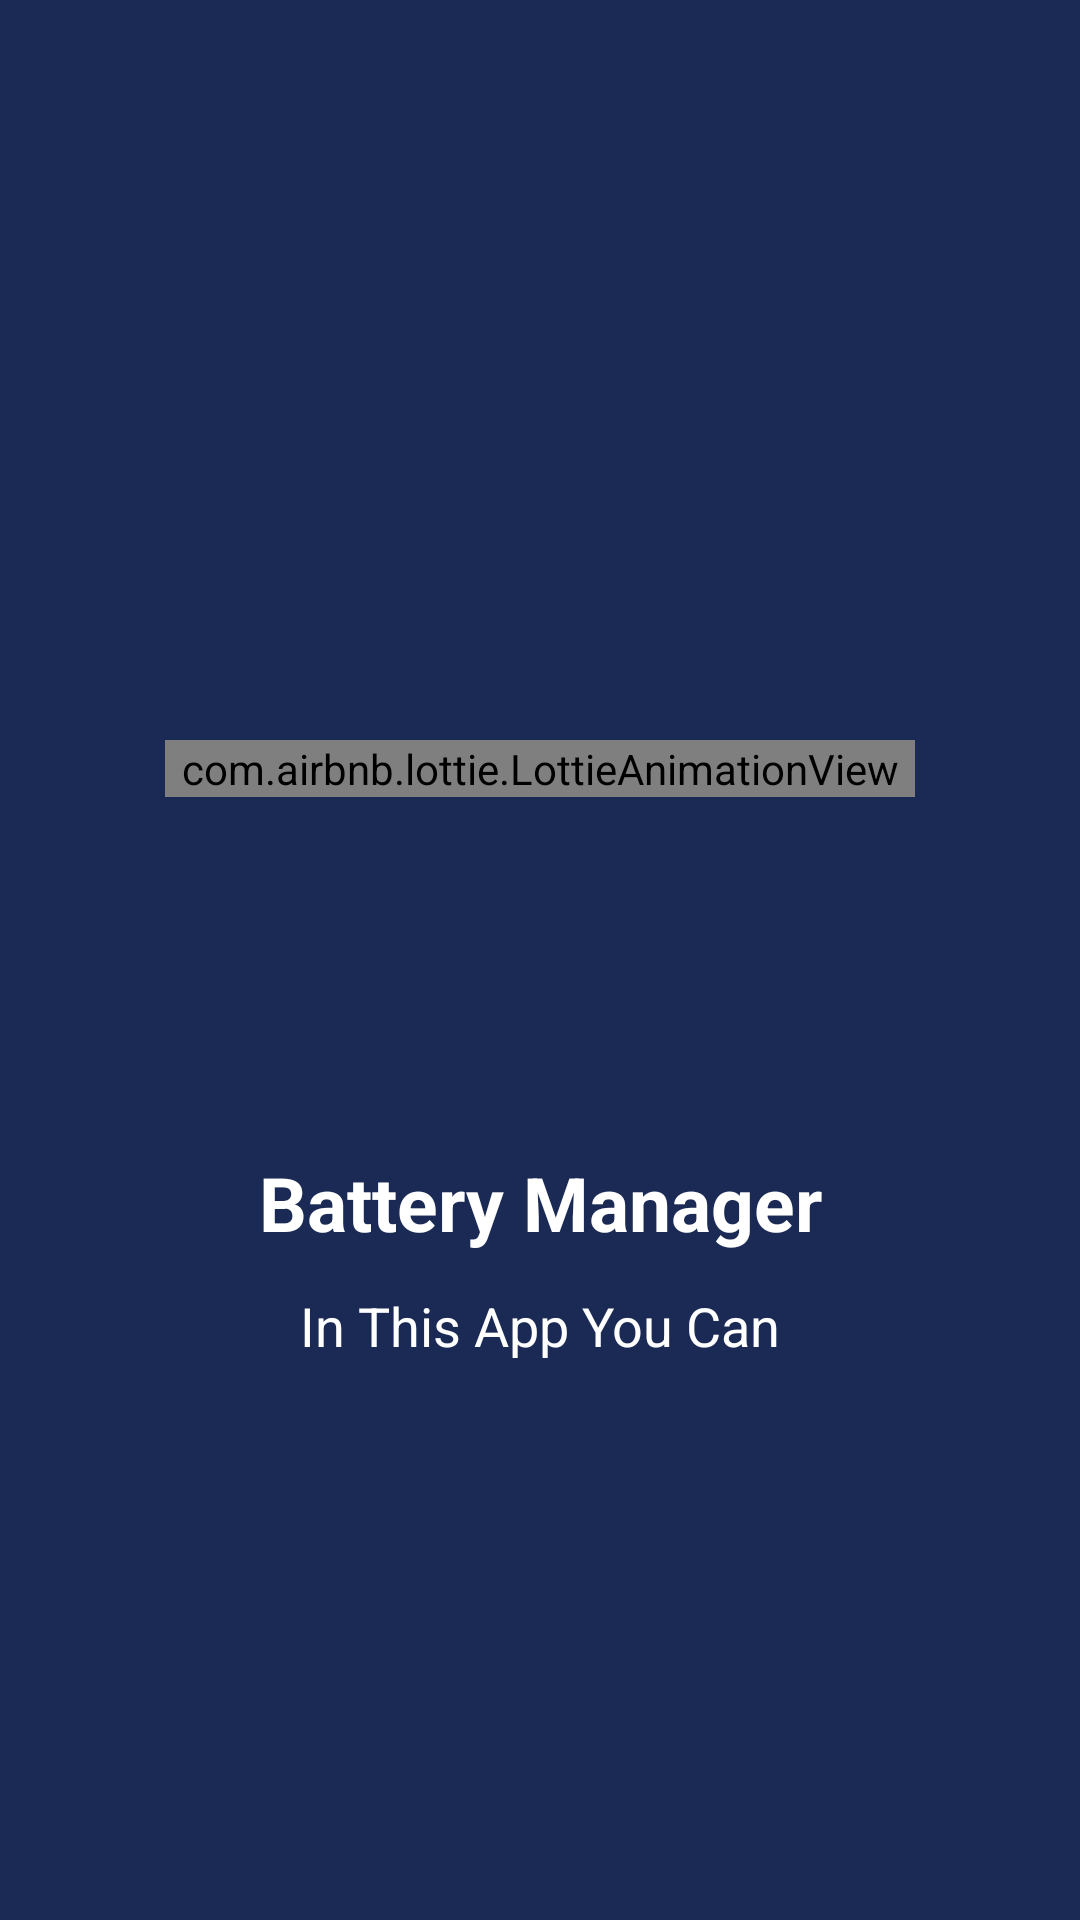

Reconstruct the res/layout file that produces this screen, plus the resources it refers to.
<!-- AndroidManifest.xml: application theme Theme.BatteryManager -->
<!-- res/layout/activity_splash.xml -->
<?xml version="1.0" encoding="utf-8"?>
<androidx.constraintlayout.widget.ConstraintLayout xmlns:android="http://schemas.android.com/apk/res/android"
    xmlns:app="http://schemas.android.com/apk/res-auto"
    xmlns:tools="http://schemas.android.com/tools"
    android:layout_width="match_parent"
    android:layout_height="match_parent"
    android:background="@color/purple_500"
    tools:context=".activity.SplashActivity">

    <com.airbnb.lottie.LottieAnimationView
        android:id="@+id/animation_view"
        android:layout_width="250dp"
        android:layout_height="wrap_content"
        app:layout_constraintEnd_toEndOf="parent"
        app:layout_constraintStart_toStartOf="parent"
        app:layout_constraintTop_toTopOf="@+id/g1"
        app:layout_constraintBottom_toTopOf="@+id/g1"
        app:lottie_autoPlay="true"
        app:lottie_loop="true"
        app:lottie_rawRes="@raw/battery_charging" />

    <TextView
        android:id="@+id/textView"
        android:layout_width="wrap_content"
        android:layout_height="wrap_content"
        android:text="@string/app_name"
        android:textColor="@color/white"
        android:textSize="@dimen/large_text"
        android:textStyle="bold"
        app:layout_constraintEnd_toEndOf="parent"
        app:layout_constraintStart_toStartOf="parent"
        app:layout_constraintTop_toTopOf="@+id/g2" />

    <TextView
        android:id="@+id/help_text"
        android:layout_width="wrap_content"
        android:layout_height="wrap_content"
        android:text="@string/in_this_app_you_can"
        android:textColor="@color/white"
        android:textSize="@dimen/normal_text"
        android:layout_marginTop="@dimen/margin_large"
        app:layout_constraintEnd_toEndOf="@+id/textView"
        app:layout_constraintStart_toStartOf="@+id/textView"
        app:layout_constraintTop_toBottomOf="@+id/textView" />

    <androidx.constraintlayout.widget.Guideline
        android:id="@+id/g1"
        android:layout_width="wrap_content"
        android:layout_height="wrap_content"
        android:orientation="horizontal"
        app:layout_constraintGuide_percent="0.4" />
    <androidx.constraintlayout.widget.Guideline
        android:id="@+id/g2"
        android:layout_width="wrap_content"
        android:layout_height="wrap_content"
        android:orientation="horizontal"
        app:layout_constraintGuide_percent="0.6" />


</androidx.constraintlayout.widget.ConstraintLayout>
<!-- resources referenced by this layout -->
<resources>
  <color name="purple_500">#1B2A55</color>
  <color name="white">#FFFFFFFF</color>
  <dimen name="large_text">25sp</dimen>
  <dimen name="margin_large">12sp</dimen>
  <dimen name="normal_text">18sp</dimen>
  <string name="app_name">Battery Manager</string>
  <string name="in_this_app_you_can">In This App You Can</string>
  <style name="Theme.BatteryManager" parent="Theme.MaterialComponents.DayNight.NoActionBar">
          
          <item name="colorPrimary">@color/purple_500</item>
          <item name="colorPrimaryVariant">@color/purple_700</item>
          <item name="colorOnPrimary">@color/white</item>
          
          <item name="colorSecondary">@color/teal_200</item>
          <item name="colorSecondaryVariant">@color/teal_700</item>
          <item name="colorOnSecondary">@color/black</item>
          
          <item name="android:statusBarColor" tools:targetApi="l">?attr/colorPrimaryVariant</item>
          
      </style>
  <color name="purple_700">#263971</color>
  <color name="teal_200">#FF03DAC5</color>
  <color name="teal_700">#FF018786</color>
  <color name="black">#FF000000</color>
</resources>
